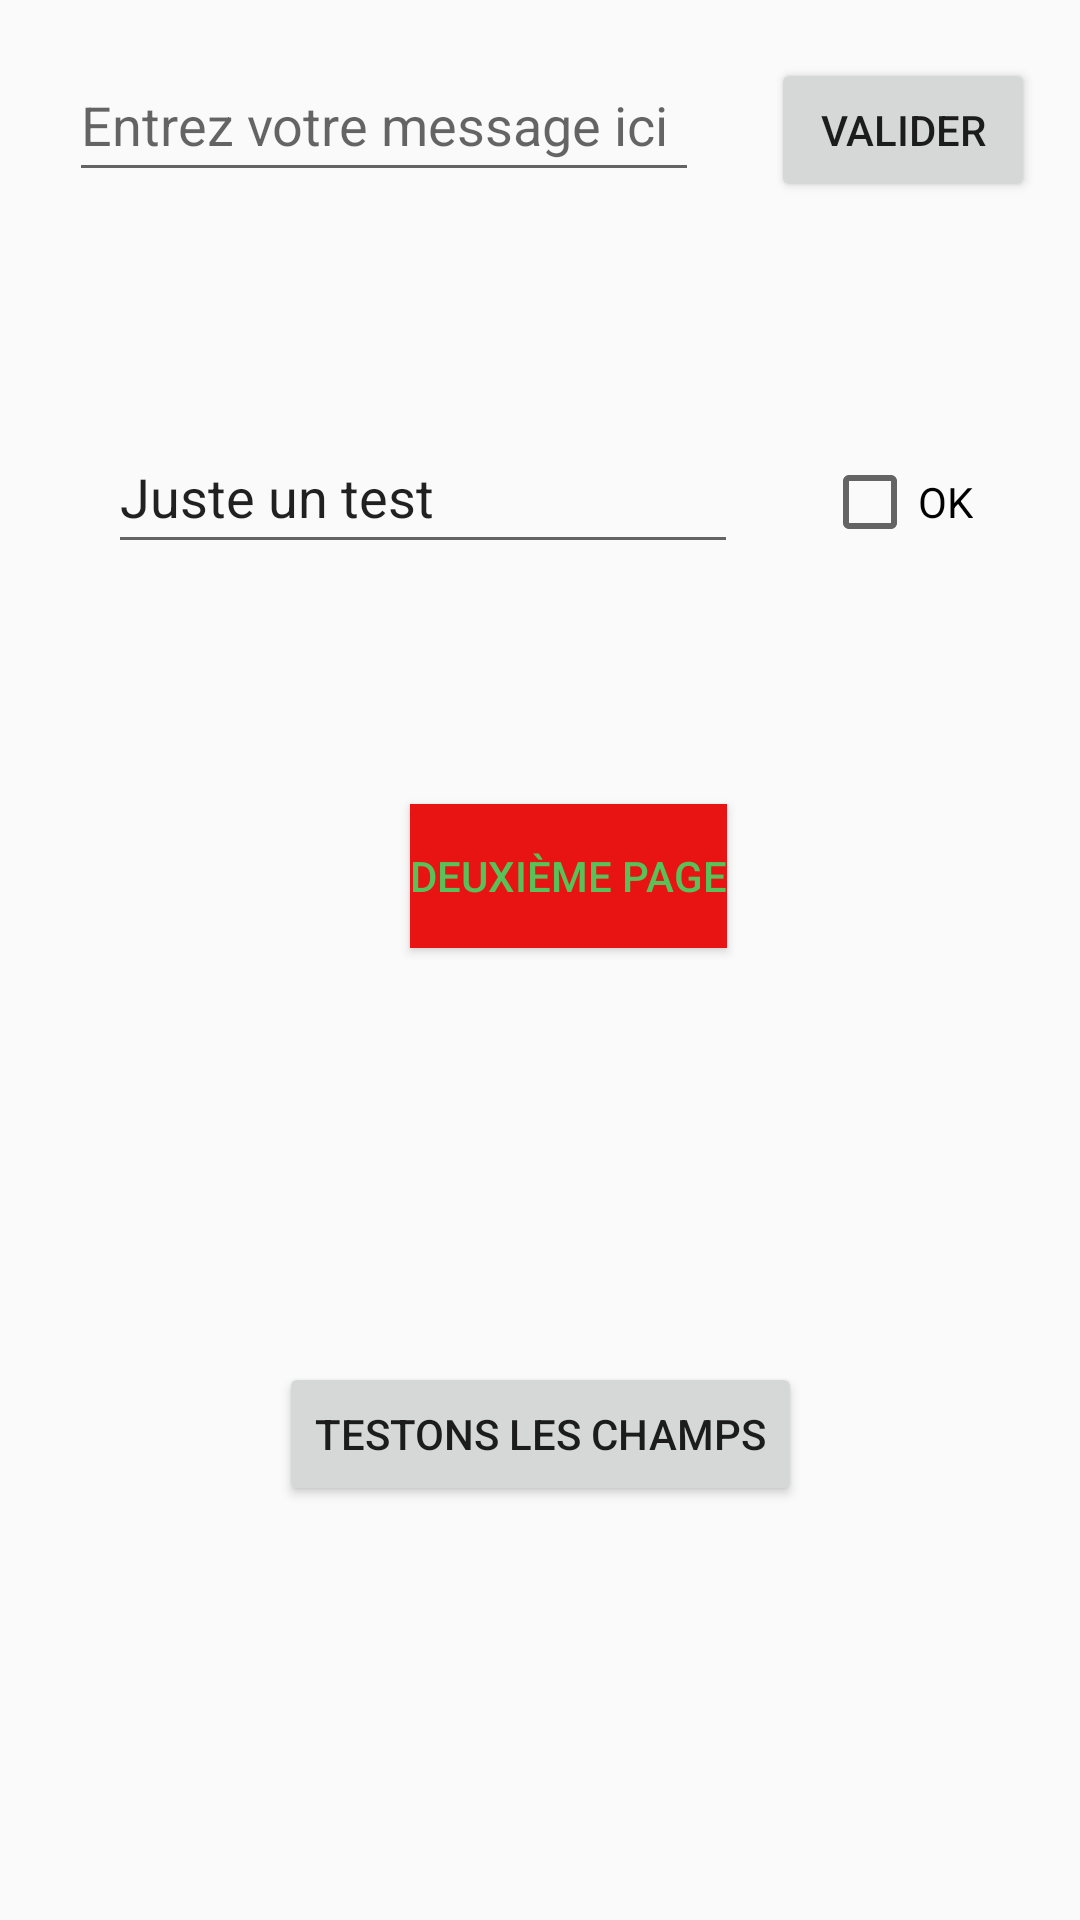

Produce the Android XML layout that renders to this screen, including the resource entries it uses.
<!-- AndroidManifest.xml: application theme Theme.PremiereAppAndroid -->
<!-- res/layout/activity_main.xml -->
<?xml version="1.0" encoding="utf-8"?>
<androidx.constraintlayout.widget.ConstraintLayout xmlns:android="http://schemas.android.com/apk/res/android"
    xmlns:app="http://schemas.android.com/apk/res-auto"
    xmlns:tools="http://schemas.android.com/tools"
    android:layout_width="match_parent"
    android:layout_height="match_parent"
    tools:context=".MainActivity">

    <EditText
        android:id="@+id/editTextTextPersonName3"
        android:layout_width="wrap_content"
        android:layout_height="wrap_content"
        android:layout_marginStart="24dp"
        android:layout_marginTop="16dp"
        android:ems="10"
        android:hint="@string/premier_plain_texte"
        android:inputType="textPersonName"
        android:minHeight="48dp"
        app:layout_constraintEnd_toStartOf="@+id/button"
        app:layout_constraintHorizontal_bias="0.5"
        app:layout_constraintStart_toStartOf="parent"
        app:layout_constraintTop_toTopOf="parent" />

    <Button
        android:id="@+id/button"
        android:layout_width="wrap_content"
        android:layout_height="wrap_content"
        android:layout_marginStart="24dp"
        android:layout_marginEnd="16dp"
        android:onClick="envoyerMessage"
        android:text="@string/btn_valider"
        app:layout_constraintBaseline_toBaselineOf="@+id/editTextTextPersonName3"
        app:layout_constraintEnd_toEndOf="parent"
        app:layout_constraintHorizontal_bias="0.5"
        app:layout_constraintStart_toEndOf="@+id/editTextTextPersonName3" />

    <EditText
        android:id="@+id/editTextTextPersonName5"
        android:layout_width="wrap_content"
        android:layout_height="wrap_content"
        android:layout_marginStart="36dp"
        android:layout_marginTop="76dp"
        android:ems="10"
        android:hint="@string/aide_inutile"
        android:inputType="textPersonName"
        android:minHeight="48dp"
        android:text="@string/txtField_test"
        app:layout_constraintStart_toStartOf="parent"
        app:layout_constraintTop_toBottomOf="@+id/editTextTextPersonName3" />

    <CheckBox
        android:id="@+id/checkBox2"
        android:layout_width="wrap_content"
        android:layout_height="wrap_content"
        android:layout_marginStart="8dp"
        android:layout_marginEnd="16dp"
        android:text="@string/chck_OK"
        app:layout_constraintBaseline_toBaselineOf="@+id/editTextTextPersonName5"
        app:layout_constraintEnd_toEndOf="parent"
        app:layout_constraintStart_toEndOf="@+id/editTextTextPersonName5" />

    <Button
        android:id="@+id/button2"
        style="@style/Widget.AppCompat.Button.Colored"
        android:layout_width="wrap_content"
        android:layout_height="wrap_content"
        android:layout_marginTop="16dp"
        android:layout_marginBottom="16dp"
        android:background="@color/black"
        android:backgroundTint="#E81313"
        android:backgroundTintMode="add"
        android:onClick="testonsSa"
        android:text="@string/deuxieme_page"
        android:textColor="#59C15A"
        app:iconTint="#2DBDD6"
        app:layout_constraintBottom_toBottomOf="parent"
        app:layout_constraintEnd_toEndOf="parent"
        app:layout_constraintHorizontal_bias="0.538"
        app:layout_constraintStart_toStartOf="parent"
        app:layout_constraintTop_toBottomOf="@+id/editTextTextPersonName5"
        app:layout_constraintVertical_bias="0.172" />

    <TextView
        android:id="@+id/msgErreur"
        android:layout_width="wrap_content"
        android:layout_height="wrap_content"
        android:layout_marginStart="136dp"
        android:layout_marginTop="12dp"
        app:layout_constraintStart_toStartOf="parent"
        app:layout_constraintTop_toBottomOf="@+id/editTextTextPersonName5" />

    <Button
        android:id="@+id/button3"
        android:layout_width="wrap_content"
        android:layout_height="wrap_content"
        android:layout_marginTop="16dp"
        android:layout_marginBottom="16dp"
        android:onClick="testChamps"
        android:text="testons les champs"
        app:layout_constraintBottom_toBottomOf="parent"
        app:layout_constraintEnd_toEndOf="parent"
        app:layout_constraintStart_toStartOf="parent"
        app:layout_constraintTop_toBottomOf="@+id/button2" />

</androidx.constraintlayout.widget.ConstraintLayout>
<!-- resources referenced by this layout -->
<resources>
  <string name="btn_valider">Valider</string>
  <string name="chck_OK">OK</string>
  <string name="deuxieme_page">Deuxième page</string>
  <string name="premier_plain_texte">Entrez votre message ici</string>
  <string name="txtField_test">Juste un test</string>
  <style name="Theme.PremiereAppAndroid" parent="Theme.AppCompat.Light.NoActionBar">
  
  
          
          <item name="colorPrimary">#0053E4</item>
          <item name="colorPrimaryVariant">#0024A5</item>
          <item name="colorOnPrimary">@color/white</item>
          
          <item name="colorSecondary">@color/teal_200</item>
          <item name="colorSecondaryVariant">@color/teal_700</item>
          <item name="colorOnSecondary">@color/black</item>
          
          <item name="android:statusBarColor" tools:targetApi="l">?attr/colorPrimaryVariant</item>
          
      </style>
  <!-- not gathered from this repository: default colours our renderer supplied (Android Studio template values) -->
  <color name="teal_200">#FF03DAC5</color>
  <color name="teal_700">#FF018786</color>
  <color name="black">#FF000000</color>
  <color name="white">#FFFFFFFF</color>
</resources>
